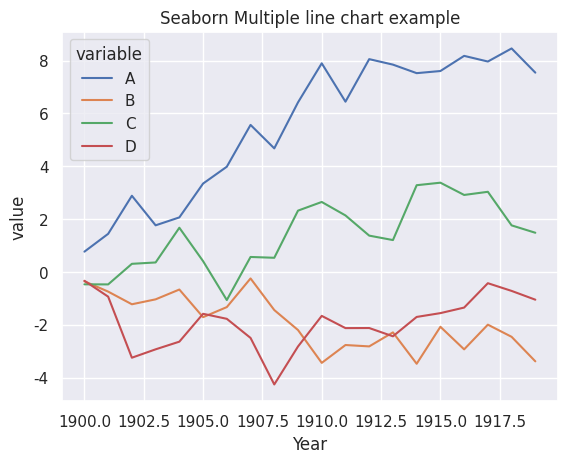

Reproduce this figure in Python. (Note: this script raises an exception after producing the figure.)
# Load required libraries
import pandas as pd
import os
import matplotlib.pyplot as plt
import math
import numpy as np

# Seaborn libraries
import seaborn as sns
sns.set_theme(style = "darkgrid")

num_rows = 20
years = list(range(1900, 1900 + num_rows))

data_wide = pd.DataFrame(
    {
        'Year':years,
        'A': np.random.randn(num_rows).cumsum(),
        'B': np.random.randn(num_rows).cumsum(),
        'C': np.random.randn(num_rows).cumsum(),
        'D': np.random.randn(num_rows).cumsum(),
    }
)

data_wide.info()
data_wide.head()

# Convert dataframe from wide to long
df_long = pd.melt(data_wide,['Year'])
df_long.info()
df_long.head()

my_wd = os.getcwd()
print(my_wd)

# Then plot multiple lines into a single chart
sns.lineplot(data = df_long , x ='Year', y = 'value', hue = 'variable').set_title("Seaborn Multiple line chart example")
plt.savefig('/home/<user>/Documents/Pablo_zorin/VS_Python_GitHub_Pablo_source/ML-using-Python/Seaborn_gallery/Seaborn_plots/Multiple line chart example.png', bbox_inches='tight') ## This saves the output plot successfully in the project folder
plt.show()